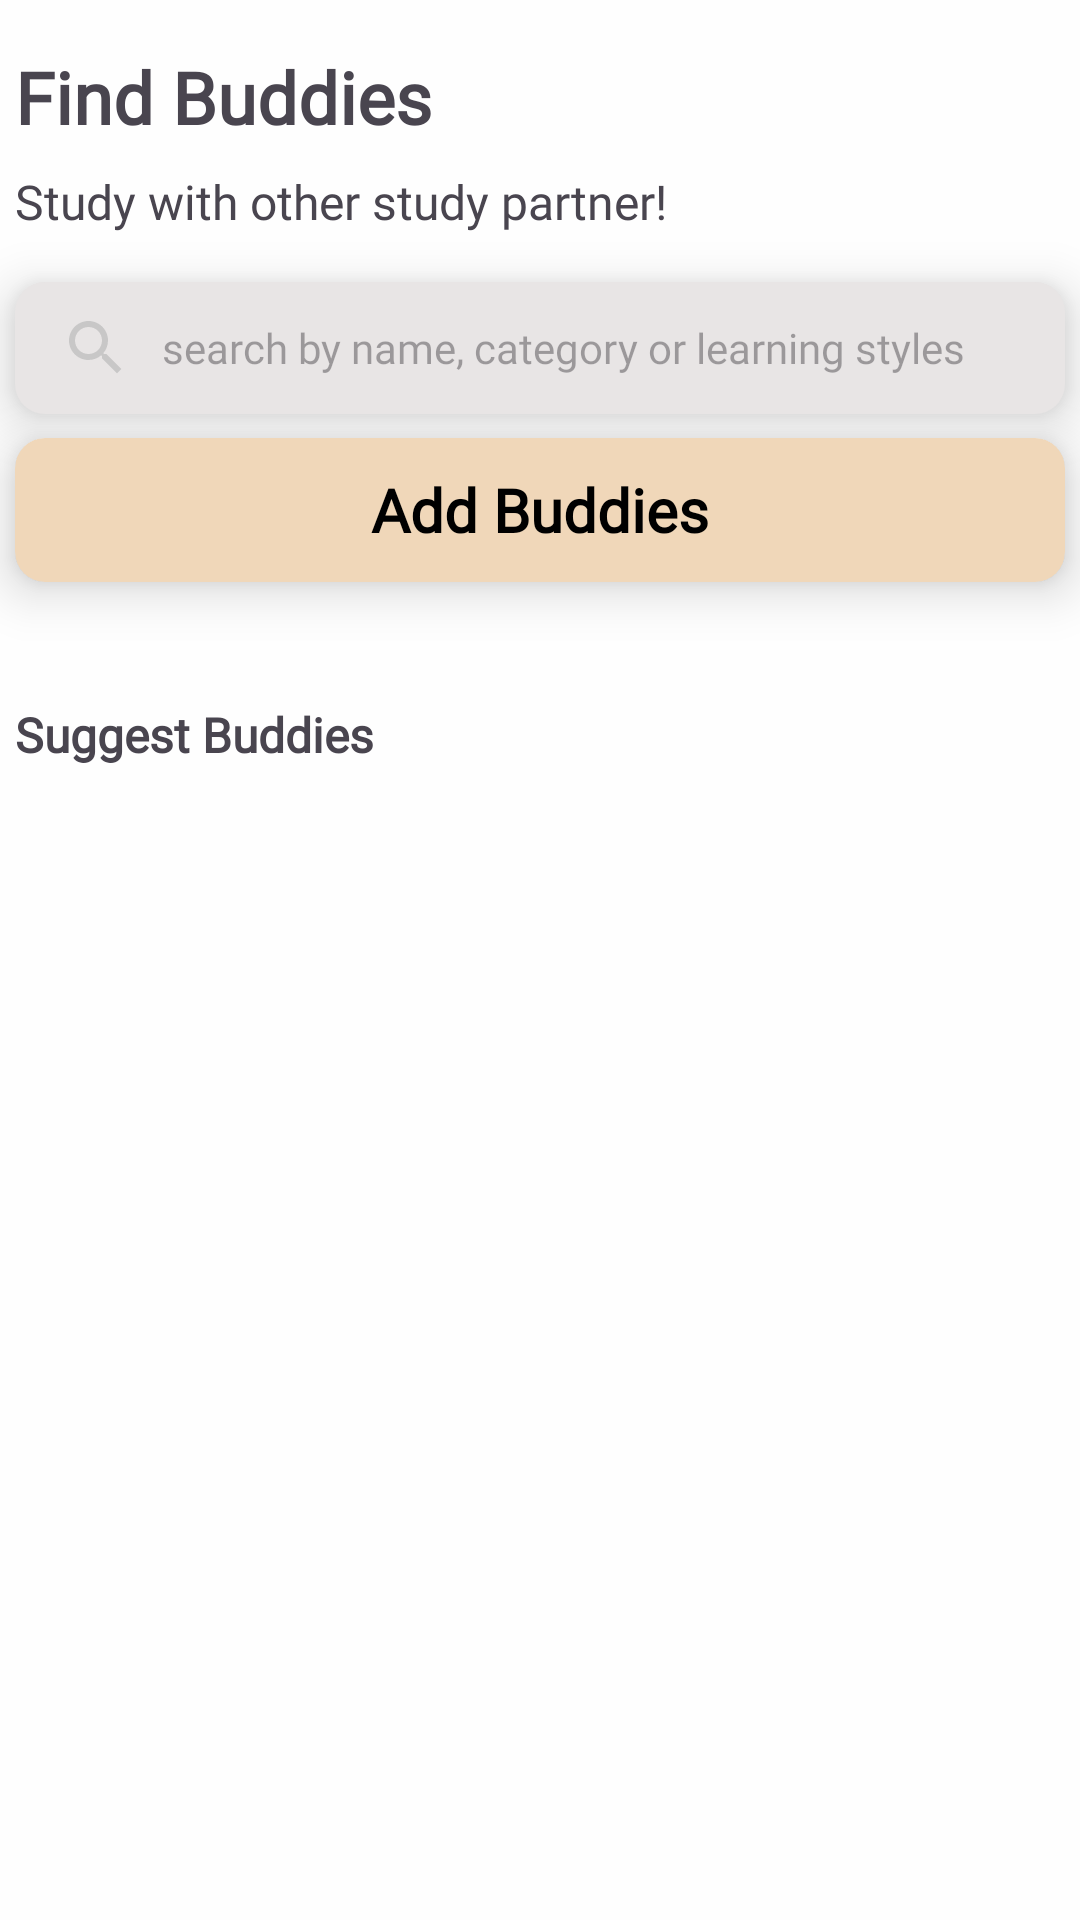

The Android layout XML behind this screen, and the referenced resources:
<!-- AndroidManifest.xml: application theme Theme.H -->
<!-- res/layout/fragment_search_friend.xml -->
<?xml version="1.0" encoding="utf-8"?>
<androidx.constraintlayout.widget.ConstraintLayout xmlns:android="http://schemas.android.com/apk/res/android"
    xmlns:app="http://schemas.android.com/apk/res-auto"
    xmlns:tools="http://schemas.android.com/tools"
    android:layout_width="match_parent"
    android:layout_height="match_parent"
    android:background="@color/background"
    tools:context=".SearchFriend">

    <ScrollView
        android:layout_width="match_parent"
        android:layout_height="wrap_content"
        app:layout_constraintTop_toTopOf="parent"
        app:layout_constraintStart_toStartOf="parent"
        app:layout_constraintEnd_toEndOf="parent">

        <androidx.constraintlayout.widget.ConstraintLayout
            android:layout_width="match_parent"
            android:layout_height="wrap_content">

            <TextView
                android:id="@+id/tvTitleSearchFriend"
                android:layout_width="300dp"
                android:layout_height="wrap_content"
                android:layout_marginTop="16dp"
                android:fontFamily="@font/caveat"
                android:text="@string/find_buddies"
                android:textSize="24sp"
                android:textStyle="bold"
                app:layout_constraintStart_toStartOf="@+id/txtSearchSearchFriend"
                app:layout_constraintTop_toTopOf="parent" />

            <TextView
                android:id="@+id/tvSubtitleSearchFriend"
                android:layout_width="300dp"
                android:layout_height="wrap_content"
                android:layout_marginTop="8dp"
                android:fontFamily="@font/caveat"
                android:text="@string/study_with_other_study_partner"
                android:textSize="16sp"
                app:layout_constraintStart_toStartOf="@+id/tvTitleSearchFriend"
                app:layout_constraintTop_toBottomOf="@+id/tvTitleSearchFriend" />

            <EditText
                android:id="@+id/txtSearchSearchFriend"
                android:layout_width="350dp"
                android:layout_height="44dp"
                android:layout_marginTop="16dp"
                android:background="@drawable/search_box_bg"
                android:drawableStart="@drawable/baseline_search_light_24"
                android:drawablePadding="10dp"
                android:elevation="10dp"
                android:ems="10"
                android:fontFamily="@font/caveat"
                android:hint="@string/search_by_name_category_or_learning_styles"
                android:inputType="text"
                android:paddingStart="15dp"
                android:textColor="@color/search_text"
                android:textSize="14sp"
                app:layout_constraintEnd_toEndOf="parent"
                app:layout_constraintStart_toStartOf="parent"
                app:layout_constraintTop_toBottomOf="@+id/tvSubtitleSearchFriend" />

            <androidx.cardview.widget.CardView
                android:id="@+id/cardViewBtnSearchSearchFriend"
                android:layout_width="wrap_content"
                android:layout_height="wrap_content"
                android:layout_marginTop="8dp"
                app:cardCornerRadius="10dp"
                app:cardElevation="10dp"
                app:layout_constraintEnd_toEndOf="@+id/txtSearchSearchFriend"
                app:layout_constraintStart_toStartOf="@+id/txtSearchSearchFriend"
                app:layout_constraintTop_toBottomOf="@+id/txtSearchSearchFriend">

                <androidx.appcompat.widget.AppCompatButton
                    android:id="@+id/btnSearchSearchFriend"
                    android:layout_width="350dp"
                    android:layout_height="wrap_content"
                    android:background="@drawable/button_bg"
                    android:fontFamily="@font/caveat"
                    android:text="@string/add_buddies"
                    android:textAllCaps="false"
                    android:textColor="@color/black"
                    android:textSize="20sp"
                    android:textStyle="bold" />

            </androidx.cardview.widget.CardView>

            <TextView
                android:id="@+id/tvSuggestFriendsSearchFriend"
                android:layout_width="300dp"
                android:layout_height="wrap_content"
                android:layout_marginTop="40dp"
                android:fontFamily="@font/caveat"
                android:text="@string/suggest_buddies"
                android:textSize="16sp"
                android:textStyle="bold"
                app:layout_constraintStart_toStartOf="@+id/cardViewBtnSearchSearchFriend"
                app:layout_constraintTop_toBottomOf="@+id/cardViewBtnSearchSearchFriend" />

            <androidx.recyclerview.widget.RecyclerView
                android:id="@+id/recyclerViewFriendSearchFriend"
                android:layout_width="match_parent"
                android:layout_height="wrap_content"
                android:layout_marginBottom="70dp"
                app:layout_constraintBottom_toBottomOf="parent"
                app:layout_constraintEnd_toEndOf="parent"
                app:layout_constraintStart_toStartOf="parent"
                app:layout_constraintTop_toBottomOf="@+id/tvSuggestFriendsSearchFriend"
                tools:listitem="@layout/friend_holder" />

        </androidx.constraintlayout.widget.ConstraintLayout>

    </ScrollView>
</androidx.constraintlayout.widget.ConstraintLayout>
<!-- res/layout/friend_holder.xml (included above) -->
<?xml version="1.0" encoding="utf-8"?>
<androidx.constraintlayout.widget.ConstraintLayout xmlns:android="http://schemas.android.com/apk/res/android"
    xmlns:app="http://schemas.android.com/apk/res-auto"
    xmlns:tools="http://schemas.android.com/tools"
    android:id="@+id/constraintLayoutFriendHolder"
    android:layout_width="match_parent"
    android:layout_height="wrap_content">

    <ImageView
        android:id="@+id/imgProfileFriendHolder"
        android:layout_width="65dp"
        android:layout_height="65dp"
        android:layout_marginStart="40dp"
        android:layout_marginTop="16dp"
        app:layout_constraintStart_toStartOf="parent"
        app:layout_constraintTop_toTopOf="parent"
        app:srcCompat="@drawable/profile_pic_2" />

    <TextView
        android:id="@+id/tvNameFriendHolder"
        android:layout_width="200dp"
        android:layout_height="23dp"
        android:layout_marginStart="24dp"
        android:layout_marginTop="8dp"
        android:ellipsize="end"
        android:fontFamily="@font/caveat"
        android:maxLines="1"
        android:text="Name"
        android:textSize="18sp"
        android:textStyle="bold"
        app:layout_constraintStart_toEndOf="@+id/imgProfileFriendHolder"
        app:layout_constraintTop_toTopOf="@+id/imgProfileFriendHolder" />

    <TextView
        android:id="@+id/tvTextFriendHolder"
        android:layout_width="200dp"
        android:layout_height="18dp"
        android:layout_marginBottom="8dp"
        android:ellipsize="end"
        android:fontFamily="@font/caveat"
        android:maxLines="1"
        android:text="Business, TARUMT"
        android:textColor="@color/sub_text"
        android:textStyle="bold"
        app:layout_constraintBottom_toBottomOf="@+id/imgProfileFriendHolder"
        app:layout_constraintStart_toStartOf="@+id/tvNameFriendHolder" />


    <androidx.cardview.widget.CardView
        android:id="@+id/dynamicFriendHolder"
        android:layout_width="wrap_content"
        android:layout_height="wrap_content"
        android:layout_marginEnd="48dp"
        app:layout_constraintBottom_toBottomOf="@+id/imgProfileFriendHolder"
        app:layout_constraintEnd_toEndOf="parent"
        app:layout_constraintTop_toTopOf="@+id/imgProfileFriendHolder">

        <ImageView
            android:id="@+id/btnActionFriendHolder"
            android:layout_width="30dp"
            android:layout_height="30dp"
            app:layout_constraintBottom_toBottomOf="@+id/imgProfileFriendHolder"
            app:layout_constraintEnd_toEndOf="parent"
            app:layout_constraintTop_toTopOf="@+id/imgProfileFriendHolder"
            app:srcCompat="@drawable/remove_friend" />

    </androidx.cardview.widget.CardView>

    <View
        android:id="@+id/separatorFriendHolder"
        android:layout_width="0dp"
        android:layout_height="2dp"
        android:layout_marginStart="32dp"
        android:layout_marginTop="16dp"
        android:layout_marginEnd="32dp"
        android:background="@color/separator"
        app:layout_constraintEnd_toEndOf="parent"
        app:layout_constraintStart_toStartOf="parent"
        app:layout_constraintTop_toBottomOf="@id/imgProfileFriendHolder" />

</androidx.constraintlayout.widget.ConstraintLayout>
<!-- resources referenced by this layout -->
<resources>
  <color name="background">#FEFEFE</color>
  <color name="black">#FF000000</color>
  <color name="search_text">#867E7E</color>
  <color name="separator">#E1DDDD</color>
  <color name="sub_text">#827E7E</color>
  <!-- drawable baseline_search_light_24 (drawable) -->
  <vector xmlns:android="http://schemas.android.com/apk/res/android" android:height="24dp" android:tint="#C8C7C7" android:viewportHeight="24" android:viewportWidth="24" android:width="24dp">
        
      <path android:fillColor="@android:color/white" android:pathData="M15.5,14h-0.79l-0.28,-0.27C15.41,12.59 16,11.11 16,9.5 16,5.91 13.09,3 9.5,3S3,5.91 3,9.5 5.91,16 9.5,16c1.61,0 3.09,-0.59 4.23,-1.57l0.27,0.28v0.79l5,4.99L20.49,19l-4.99,-5zM9.5,14C7.01,14 5,11.99 5,9.5S7.01,5 9.5,5 14,7.01 14,9.5 11.99,14 9.5,14z"/>
      
  </vector>
  <!-- drawable button_bg (drawable) -->
  <?xml version="1.0" encoding="utf-8"?>
  <shape xmlns:android="http://schemas.android.com/apk/res/android"
      android:shape="rectangle">
      <corners android:radius="10dp" /> 
      <solid android:color="@color/button" /> 
  </shape>
  <!-- drawable profile_pic_2: png bitmap (drawable, 13563 bytes) -->
  <!-- drawable remove_friend: png bitmap (drawable, 1159 bytes) -->
  <!-- drawable search_box_bg (drawable) -->
  <?xml version="1.0" encoding="utf-8"?>
  <shape xmlns:android="http://schemas.android.com/apk/res/android"
      android:shape="rectangle">
      <solid android:color="@color/search_box" />
      <corners android:radius="10dp" />
  </shape>
  <string name="add_buddies">Add Buddies</string>
  <string name="find_buddies">Find Buddies</string>
  <string name="search_by_name_category_or_learning_styles">search by name, category or learning styles</string>
  <string name="study_with_other_study_partner">Study with other study partner!</string>
  <string name="suggest_buddies">Suggest Buddies</string>
  <style name="Theme.H" parent="Base.Theme.H" />
  <color name="button">#F0D7B9</color>
  <color name="search_box">#E8E5E5</color>
  <style name="Base.Theme.H" parent="Theme.Material3.DayNight.NoActionBar">
          
          
      </style>
</resources>
